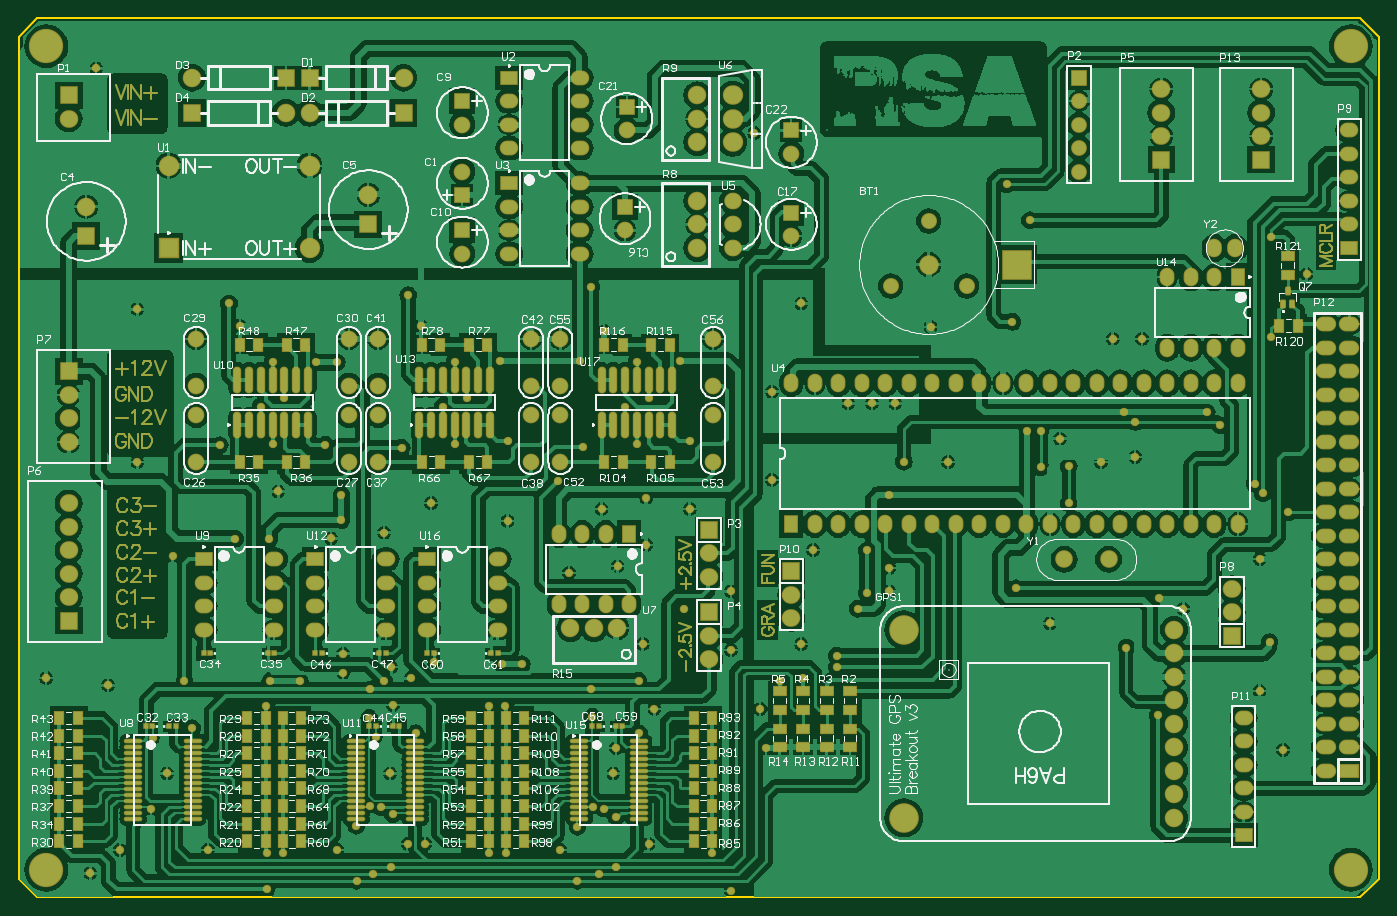
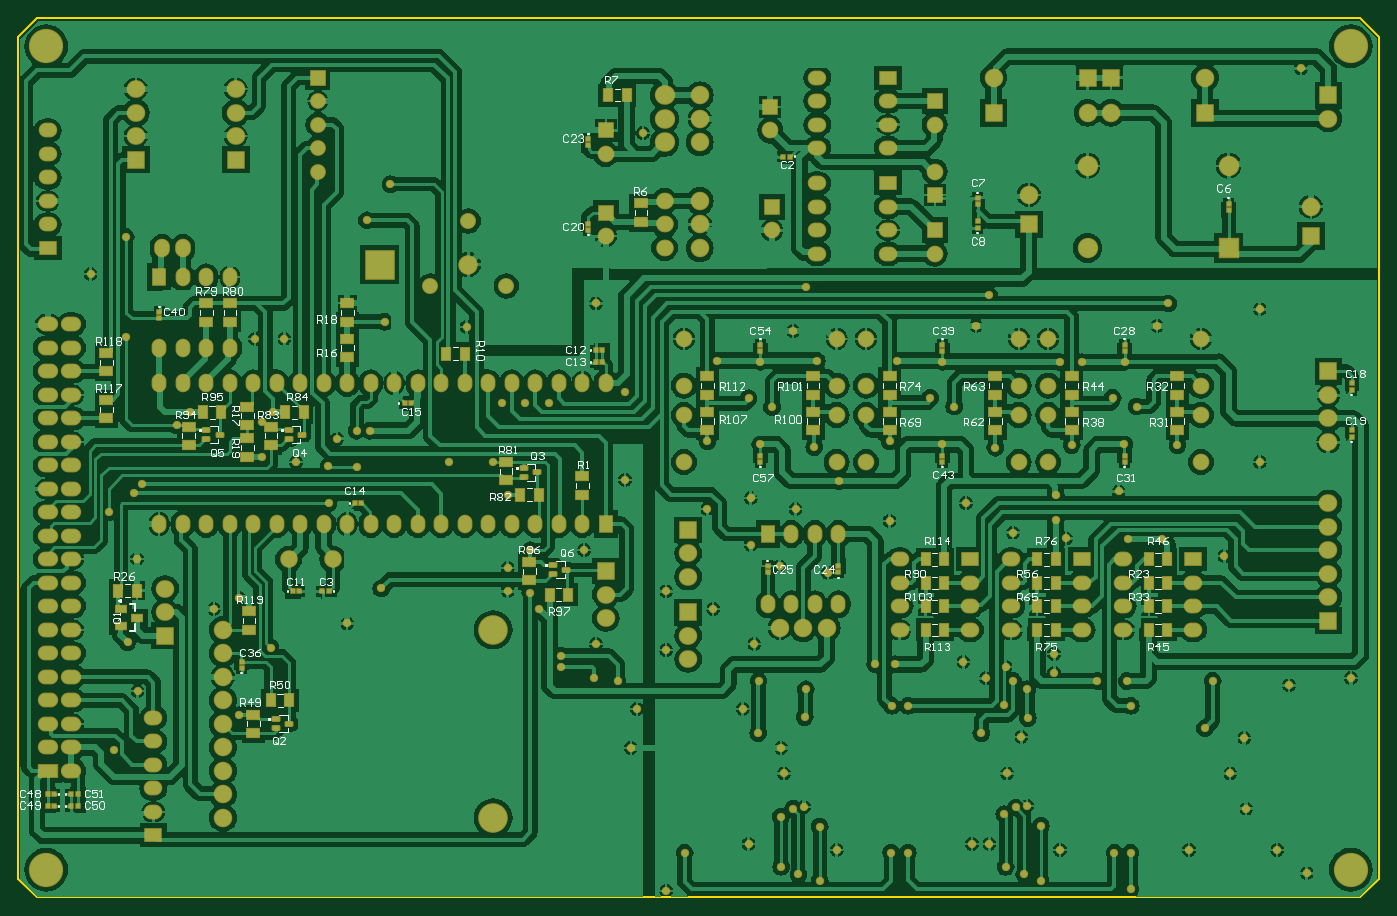
Circuit board: 9 layer files. Board 147.0 x 95.0 mm.
- bottom_copper: Digitalizador_RPi.GBL (215592 bytes)
- bottom_silk: Digitalizador_RPi.GBO (37325 bytes)
- paste: Digitalizador_RPi.GBP (4063 bytes)
- bottom_mask: Digitalizador_RPi.GBS (14177 bytes)
- outline: Digitalizador_RPi.GKO (362 bytes)
- top_copper: Digitalizador_RPi.GTL (263010 bytes)
- top_silk: Digitalizador_RPi.GTO (102840 bytes)
- paste: Digitalizador_RPi.GTP (6038 bytes)
- top_mask: Digitalizador_RPi.GTS (25103 bytes)

=== bottom_copper: Digitalizador_RPi.GBL (215592 bytes, source omitted) ===
=== bottom_silk: Digitalizador_RPi.GBO (37325 bytes, source omitted) ===
=== paste: Digitalizador_RPi.GBP ===
G04*
G04 #@! TF.GenerationSoftware,Altium Limited,Altium Designer,19.0.15 (446)*
G04*
G04 Layer_Color=128*
%FSLAX25Y25*%
%MOIN*%
G70*
G01*
G75*
%ADD10R,0.05118X0.03543*%
%ADD11R,0.01968X0.01575*%
%ADD12R,0.03543X0.05118*%
%ADD13R,0.04724X0.02756*%
%ADD14R,0.01575X0.01968*%
G04:AMPARAMS|DCode=15|XSize=17.72mil|YSize=29.53mil|CornerRadius=2.22mil|HoleSize=0mil|Usage=FLASHONLY|Rotation=270.000|XOffset=0mil|YOffset=0mil|HoleType=Round|Shape=RoundedRectangle|*
%AMROUNDEDRECTD15*
21,1,0.01772,0.02510,0,0,270.0*
21,1,0.01329,0.02953,0,0,270.0*
1,1,0.00443,-0.01255,-0.00664*
1,1,0.00443,-0.01255,0.00664*
1,1,0.00443,0.01255,0.00664*
1,1,0.00443,0.01255,-0.00664*
%
%ADD15ROUNDEDRECTD15*%
D10*
X240571Y213819D02*
D03*
Y221693D02*
D03*
Y198819D02*
D03*
Y206693D02*
D03*
X285571Y198819D02*
D03*
Y206693D02*
D03*
X285571Y221693D02*
D03*
Y213819D02*
D03*
X163071Y198819D02*
D03*
Y206693D02*
D03*
X163071Y213819D02*
D03*
Y221693D02*
D03*
X208071Y198819D02*
D03*
Y206693D02*
D03*
X208071Y221693D02*
D03*
Y213819D02*
D03*
X130571Y198819D02*
D03*
Y206693D02*
D03*
X130571Y221693D02*
D03*
Y213819D02*
D03*
X85571Y198819D02*
D03*
Y206693D02*
D03*
Y213819D02*
D03*
Y221693D02*
D03*
X478819Y69941D02*
D03*
Y77815D02*
D03*
X480571Y113819D02*
D03*
Y121693D02*
D03*
X361319Y134941D02*
D03*
Y142815D02*
D03*
X338819Y179252D02*
D03*
Y171378D02*
D03*
X371319Y177441D02*
D03*
Y185315D02*
D03*
X438819Y237776D02*
D03*
Y229902D02*
D03*
X471319Y192441D02*
D03*
Y200315D02*
D03*
X481319Y201004D02*
D03*
Y208878D02*
D03*
Y187441D02*
D03*
Y195315D02*
D03*
X506319Y192441D02*
D03*
Y200315D02*
D03*
X541319Y211752D02*
D03*
Y203878D02*
D03*
Y231752D02*
D03*
Y223878D02*
D03*
X498819Y252815D02*
D03*
Y244941D02*
D03*
X488819Y252815D02*
D03*
Y244941D02*
D03*
X313819Y295315D02*
D03*
Y287441D02*
D03*
X438819Y244941D02*
D03*
Y252815D02*
D03*
D11*
X566319Y38878D02*
D03*
X563563D02*
D03*
X566319Y43878D02*
D03*
X563563D02*
D03*
X553563Y38878D02*
D03*
X556319D02*
D03*
X553563Y43878D02*
D03*
X556319D02*
D03*
X461949Y130256D02*
D03*
X459193D02*
D03*
X446693D02*
D03*
X449449D02*
D03*
X333071Y232756D02*
D03*
X330315D02*
D03*
X333071Y227756D02*
D03*
X330315D02*
D03*
X414449Y210256D02*
D03*
X411693D02*
D03*
X250571Y315256D02*
D03*
X253327D02*
D03*
X435571Y167756D02*
D03*
X432815D02*
D03*
D12*
X528386Y130571D02*
D03*
X536260D02*
D03*
X463445Y83878D02*
D03*
X471319D02*
D03*
X344882Y128878D02*
D03*
X352756D02*
D03*
X457382Y206378D02*
D03*
X465256D02*
D03*
X492382D02*
D03*
X500256D02*
D03*
X327848Y341378D02*
D03*
X319974D02*
D03*
X388819Y231378D02*
D03*
X396693D02*
D03*
X365256Y171378D02*
D03*
X357382D02*
D03*
X192756Y113878D02*
D03*
X184882D02*
D03*
Y123878D02*
D03*
X192756D02*
D03*
Y133878D02*
D03*
X184882D02*
D03*
Y143878D02*
D03*
X192756D02*
D03*
X145256Y113878D02*
D03*
X137382D02*
D03*
Y123878D02*
D03*
X145256D02*
D03*
Y133878D02*
D03*
X137382D02*
D03*
Y143878D02*
D03*
X145256D02*
D03*
X97756Y113878D02*
D03*
X89882D02*
D03*
Y123878D02*
D03*
X97756D02*
D03*
Y133878D02*
D03*
X89882D02*
D03*
Y143878D02*
D03*
X97756D02*
D03*
D13*
X535295Y122854D02*
D03*
Y115374D02*
D03*
X528208Y119114D02*
D03*
D14*
X483819Y100256D02*
D03*
Y97500D02*
D03*
X518819Y246378D02*
D03*
Y249134D02*
D03*
X336319Y286634D02*
D03*
Y283878D02*
D03*
X170571Y285000D02*
D03*
Y287756D02*
D03*
Y297756D02*
D03*
Y295000D02*
D03*
X336319Y322756D02*
D03*
Y320000D02*
D03*
X63819Y295256D02*
D03*
Y292500D02*
D03*
X263071Y235256D02*
D03*
Y232500D02*
D03*
Y185256D02*
D03*
Y188012D02*
D03*
X185571Y235256D02*
D03*
Y232500D02*
D03*
Y185256D02*
D03*
Y188012D02*
D03*
X108071Y235256D02*
D03*
Y232500D02*
D03*
Y185256D02*
D03*
Y188012D02*
D03*
X259823Y141042D02*
D03*
Y138286D02*
D03*
X229823D02*
D03*
Y141042D02*
D03*
X11319Y196122D02*
D03*
Y198878D02*
D03*
Y216122D02*
D03*
Y218878D02*
D03*
D15*
X345610Y139409D02*
D03*
X351319Y137441D02*
D03*
Y141378D02*
D03*
X358110Y180847D02*
D03*
X363819Y178878D02*
D03*
Y182815D02*
D03*
X458110Y196909D02*
D03*
X463819Y194941D02*
D03*
Y198878D02*
D03*
X493110Y196909D02*
D03*
X498819Y194941D02*
D03*
Y198878D02*
D03*
X469173Y75846D02*
D03*
Y71909D02*
D03*
X463464Y73878D02*
D03*
M02*

=== bottom_mask: Digitalizador_RPi.GBS (14177 bytes, source omitted) ===
=== outline: Digitalizador_RPi.GKO ===
G04*
G04 #@! TF.GenerationSoftware,Altium Limited,Altium Designer,19.0.15 (446)*
G04*
G04 Layer_Color=16711935*
%FSLAX25Y25*%
%MOIN*%
G70*
G01*
G75*
%ADD10C,0.01000*%
D10*
X0Y7874D02*
Y366142D01*
Y7874D02*
X7874Y0D01*
X570866D01*
X578740Y7874D01*
Y366142D01*
X570866Y374016D02*
X578740Y366142D01*
X7874Y374016D02*
X570866D01*
X0Y366142D02*
X7874Y374016D01*
M02*

=== top_copper: Digitalizador_RPi.GTL (263010 bytes, source omitted) ===
=== top_silk: Digitalizador_RPi.GTO (102840 bytes, source omitted) ===
=== paste: Digitalizador_RPi.GTP (6038 bytes, source omitted) ===
=== top_mask: Digitalizador_RPi.GTS (25103 bytes, source omitted) ===
